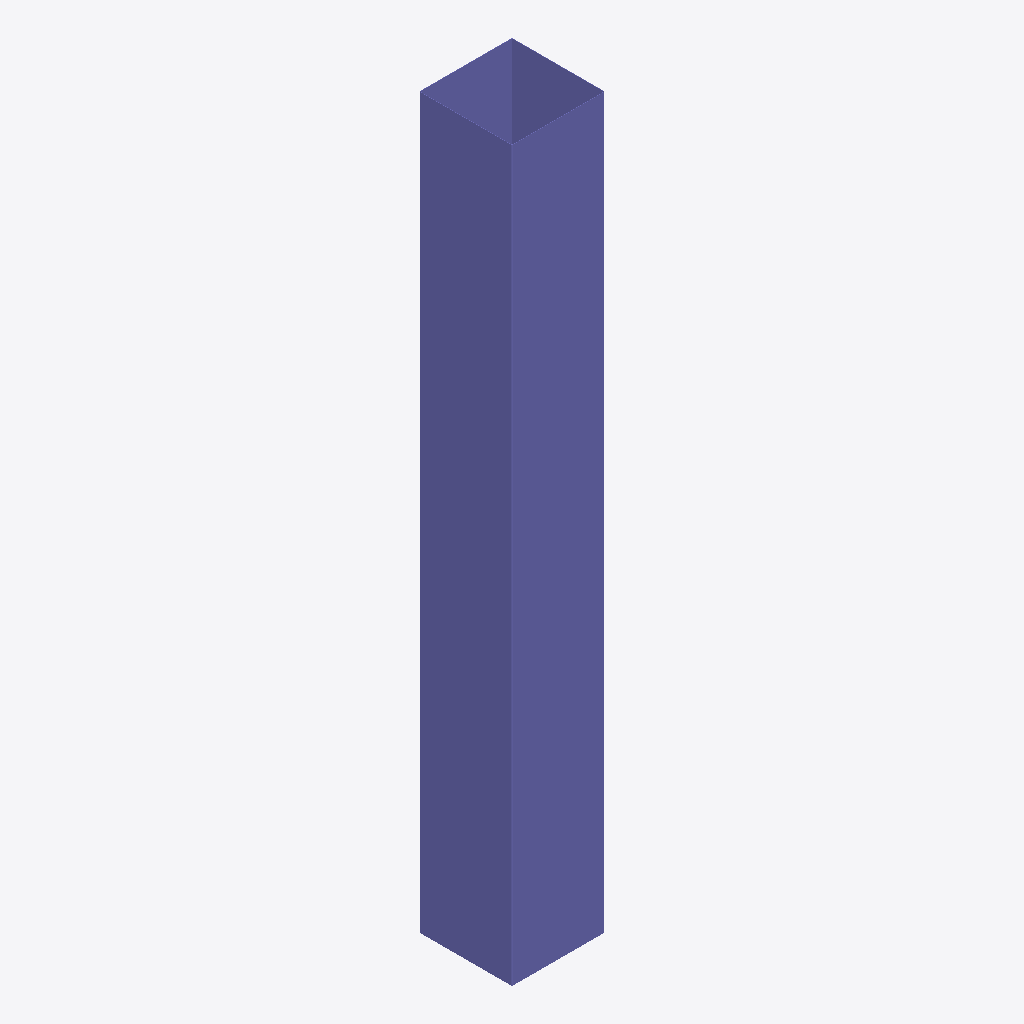
Isometric view of an IFC building model (IFC-SPF (STEP), schema IFC2X3, length unit millimetre), seen from the south-west, elements coloured by IFC class: 1 column (violet).
Extent 0.3 m × 0.3 m × 2.0 m (x, y, z). Storeys (1): Undefined at 0.00 m. Elements (1): 1 IfcColumn.

HEADER;
FILE_DESCRIPTION(('ViewDefinition[AISC_Steel_Detailing]','Option [BaseQuantities:Off]','Option [GridExport:On]','Option [Assemblies:Off]','Option [Bolts:On]','Option [Rebars:On]','Option [PourObjects:Off]','Option [Welds:On]','Option [SurfaceTreatments:On]','Option [LocationBy:0]','Option [ViewColors:Off]','Option [SectionedSpine:Off]','[2 more]'),'2;1');
FILE_NAME('c_38_Qty_1.ifc','2026-05-16T11:52:53',('GIOVANNIPC\\gcorrea'),('Structural Designer'),'IFC Database version: Work','Tekla Structures 2020 Service Pack 5, IFC Export','');
FILE_SCHEMA(('IFC2X3'));
ENDSEC;
DATA;
#37=IFCPROJECT('2G7ZFDNE16yBDU14FA92Me',#5,'Proyecto',$,$,$,$,(#11),#36);
#39=IFCSITE('2xvEzEinjBTea80yOTcujY',#5,'Obra',$,$,#38,$,$,.ELEMENT.,$,$,$,$,$);
#41=IFCBUILDING('3xfW344_5128u8CGrxj5ma',#5,'Undefined',$,$,#40,$,$,.ELEMENT.,$,$,$);
#43=IFCBUILDINGSTOREY('29hdEUCErFze9E_VIAceOd',#5,'Undefined',$,$,#42,$,$,.ELEMENT.,0.0);
#58=IFCCOLUMN('0Ma1tEwrf12wbmb4oEKdL0',#44,'COLUMN','[]255*1','[]255*1',#47,#57,'ID16901dce-eb5a-410b-a970-944c8e527540');
ENDSEC;
